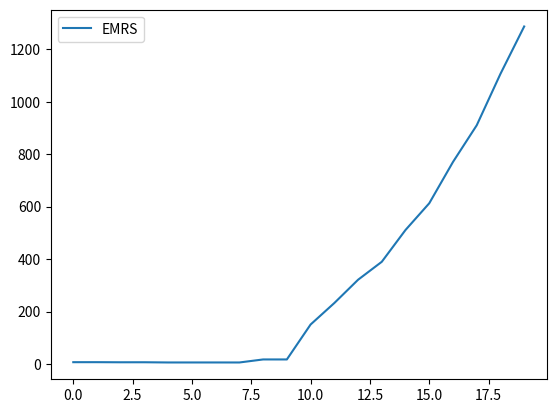

Here is the Python script that generated this plot:
import numpy as np
import matplotlib.pyplot as plt


def fun(x):
    y = np.sin(abs(x)) - abs(x) / 3 + np.cos(6 * abs(x));
    return y


def getdata():
    x = np.arange(-2.5, 10.7, 0.2)
    train_x = x[::3]
    train_y = fun(train_x)
    validation_x = x[1::3]
    validation_y = fun(validation_x)
    test_x = x[2::3]
    test_y = fun(test_x)
    return train_x, validation_x, test_x, train_y, validation_y, test_y


# .......................................................................
def fun1(x):
    y = np.sin(abs(x)) - abs(x) / 3 + np.cos(5 * abs(x));
    return y


def getdata1():
    x = np.arange(-2.5, 2.7, 0.15)
    train_x = x[::3]
    train_y = fun(train_x)
    validation_x = x[1::3]
    validation_y = fun(validation_x)
    test_x = x[2::3]
    test_y = fun(test_x)
    return train_x, validation_x, test_x, train_y, validation_y, test_y


def costfunc(x, y, poly):
    emrs = []
    for i in range(len(poly)):
        Polyid = np.poly1d(poly[i])
        inner = np.power(Polyid(x) - y, 2)
        smm = np.sum(inner)
        emrs.append(np.sqrt(np.sum(smm) / 2*(len(y))))
    plt.plot(range(len(poly)), emrs)
    plt.legend(["EMRS"])
    plt.show()


trainx, validationx, testx, trainy, validationy, testy = getdata1()


def mmtpolyfit(X, Y, degree):
    poly = np.polyfit(X, Y, degree)
    Polyid = np.poly1d(poly)
    return poly


ply = []
for i in range(20):
    ply.append(mmtpolyfit(trainx, trainy, i))
costfunc(validationx, validationy, ply)
